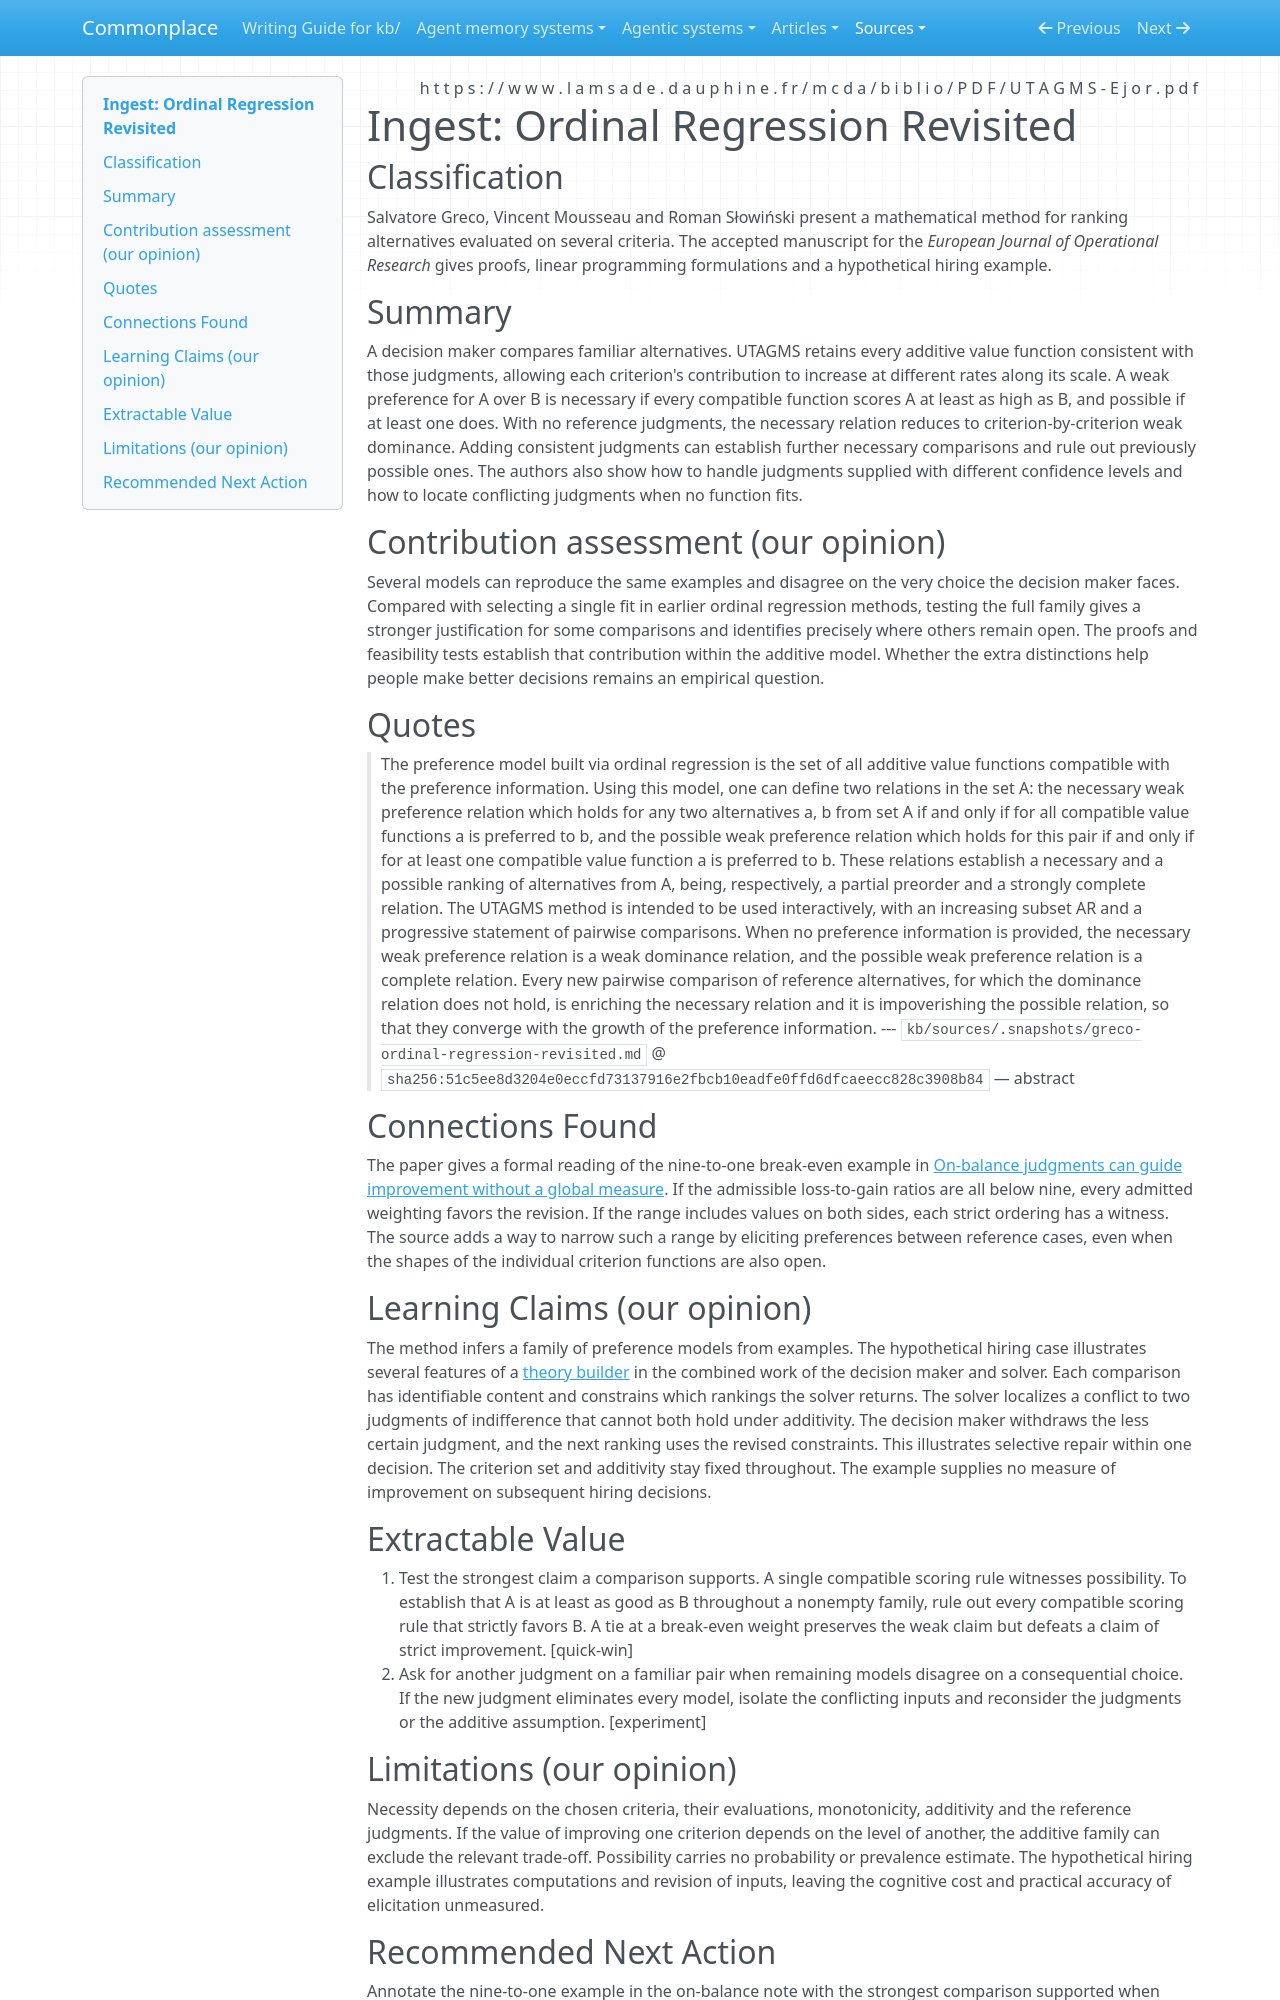

repository: zby/commonplace · page: sources/greco-ordinal-regression-revisited.ingest/index.html · generator: mkdocs

---
description: "Greco, Mousseau and Słowiński show which comparisons follow from every additive value function consistent with a decision maker's judgments, and which depend on unresolved trade-offs."
type: types/ingest-report.md
source: https://www.lamsade.dauphine.fr/mcda/biblio/PDF/UTAGMS-Ejor.pdf
captured: "2026-11-21"
ingested: "2026-11-21"
capture: pdftotext
capture_scope: full-source
doi: "10.1016/j.ejor.2007.08.013"
genre: scientific-paper
snapshot_sha256: 51c5ee8d3204e0eccfd73137916e2fbcb10eadfe0ffd6dfcaeecc828c3908b84
occasion: "What can Commonplace conclude when a comparison leaves trade-off weights open?"
domains: [ordinal regression, multiple criteria decision analysis, preference elicitation]
tags: [evaluation, robust-comparison]
learning_claims: true
---

# Ingest: Ordinal Regression Revisited

## Classification

Salvatore Greco, Vincent Mousseau and Roman Słowiński present a mathematical method for ranking alternatives evaluated on several criteria. The accepted manuscript for the *European Journal of Operational Research* gives proofs, linear programming formulations and a hypothetical hiring example.

## Summary

A decision maker compares familiar alternatives. UTAGMS retains every additive value function consistent with those judgments, allowing each criterion's contribution to increase at different rates along its scale. A weak preference for A over B is necessary if every compatible function scores A at least as high as B, and possible if at least one does. With no reference judgments, the necessary relation reduces to criterion-by-criterion weak dominance. Adding consistent judgments can establish further necessary comparisons and rule out previously possible ones. The authors also show how to handle judgments supplied with different confidence levels and how to locate conflicting judgments when no function fits.

## Contribution assessment (our opinion)

Several models can reproduce the same examples and disagree on the very choice the decision maker faces. Compared with selecting a single fit in earlier ordinal regression methods, testing the full family gives a stronger justification for some comparisons and identifies precisely where others remain open. The proofs and feasibility tests establish that contribution within the additive model. Whether the extra distinctions help people make better decisions remains an empirical question.

## Quotes

> The preference model built via ordinal regression is the set of all additive value functions compatible with the preference information. Using this model, one can deﬁne two relations in the set A: the necessary weak preference relation which holds for any two alternatives a, b from set A if and only if for all compatible value functions a is preferred to b, and the possible weak preference relation which holds for this pair if and only if for at least one compatible value function a is preferred to b. These relations establish a necessary and a possible ranking of alternatives from A, being, respectively, a partial preorder and a strongly complete relation. The UTAGMS method is intended to be used interactively, with an increasing subset AR and a progressive statement of pairwise comparisons. When no preference information is provided, the necessary weak preference relation is a weak dominance relation, and the possible weak preference relation is a complete relation. Every new pairwise comparison of reference alternatives, for which the dominance relation does not hold, is enriching the necessary relation and it is impoverishing the possible relation, so that they converge with the growth of the preference information.
> --- `kb/sources/.snapshots/greco-ordinal-regression-revisited.md` @ `sha256:51c5ee8d3204e0eccfd73137916e2fbcb10eadfe0ffd6dfcaeecc828c3908b84` — abstract

## Connections Found

The paper gives a formal reading of the nine-to-one break-even example in [On-balance judgments can guide improvement without a global measure](../theory/necessary-preference-can-guide-improvement-without-a-global-measure.md). If the admissible loss-to-gain ratios are all below nine, every admitted weighting favors the revision. If the range includes values on both sides, each strict ordering has a witness. The source adds a way to narrow such a range by eliciting preferences between reference cases, even when the shapes of the individual criterion functions are also open.

## Learning Claims (our opinion)

The method infers a family of preference models from examples. The hypothetical hiring case illustrates several features of a [theory builder](../theory/definitions/theory-builder.md) in the combined work of the decision maker and solver. Each comparison has identifiable content and constrains which rankings the solver returns. The solver localizes a conflict to two judgments of indifference that cannot both hold under additivity. The decision maker withdraws the less certain judgment, and the next ranking uses the revised constraints. This illustrates selective repair within one decision. The criterion set and additivity stay fixed throughout. The example supplies no measure of improvement on subsequent hiring decisions.

## Extractable Value

1. Test the strongest claim a comparison supports. A single compatible scoring rule witnesses possibility. To establish that A is at least as good as B throughout a nonempty family, rule out every compatible scoring rule that strictly favors B. A tie at a break-even weight preserves the weak claim but defeats a claim of strict improvement. [quick-win]
2. Ask for another judgment on a familiar pair when remaining models disagree on a consequential choice. If the new judgment eliminates every model, isolate the conflicting inputs and reconsider the judgments or the additive assumption. [experiment]
